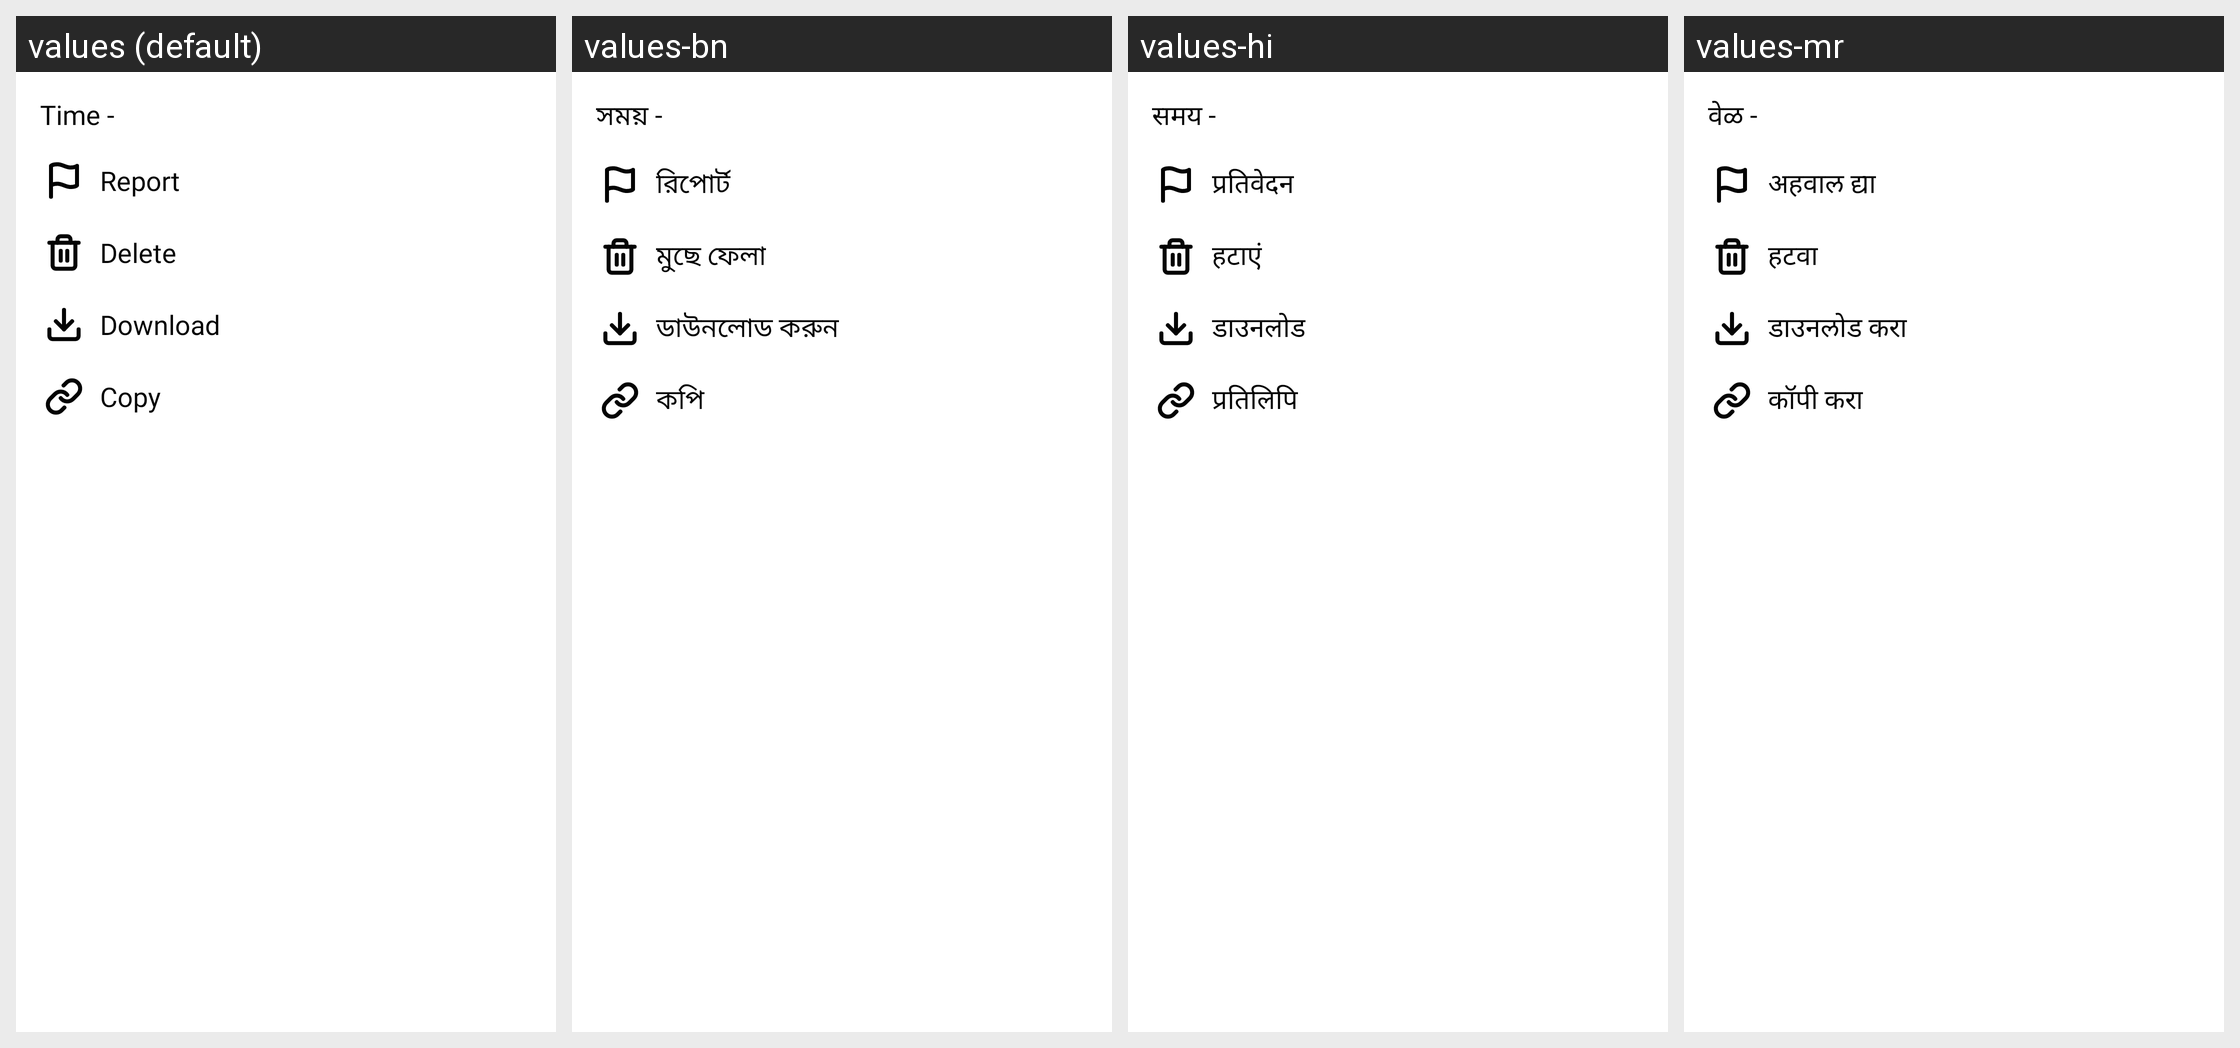

The Android screen above is rendered under several locales of the same app. Produce the string resources it draws, with the default and per-locale values.
Android screen res/layout/chat_item_bottom.xml rendered under 4 locales, left to right: values (default), values-bn, values-hi, values-mr. Device: Nexus 5 (rendered at 1080×1920; each locale shown at half size, 540×960, under a caption strip naming it); theme AppTheme.
Other locales in the repository, not shown: values-am, values-ar, values-de, values-es, values-fr, values-ha, values-ig, values-it, values-ja, values-ko, values-nl, values-om, values-pt, values-ru, values-sn, values-sw, values-ta, values-te, values-tr, values-ur, values-vi, values-yo, values-zh, values-zu.
Strings drawn on this screen, with the default value and each locale's value (text and hints the layout hard-codes, and strings that could not be matched under every locale, appear in the picture but are not listed):

time
  values: Time -
  values-bn: সময় -
  values-hi: समय -
  values-mr: वेळ -

report
  values: Report
  values-bn: রিপোর্ট
  values-hi: प्रतिवेदन
  values-mr: अहवाल द्या

delete
  values: Delete
  values-bn: মুছে ফেলা
  values-hi: हटाएं
  values-mr: हटवा

download
  values: Download
  values-bn: ডাউনলোড করুন
  values-hi: डाउनलोड
  values-mr: डाउनलोड करा

copy
  values: Copy
  values-bn: কপি
  values-hi: प्रतिलिपि
  values-mr: कॉपी करा
